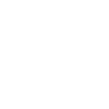
t = 0.00 s
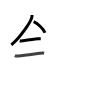
t = 3.75 s
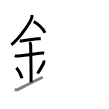
t = 7.50 s
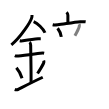
t = 11.50 s
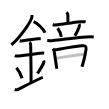
t = 15.25 s
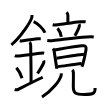
t = 19.00 s

The animated SVG that drew these frames (rendered in a browser with its animation timeline set to each time). Animation: 19 SMIL elements (animate=19); one cycle of 19.00 s.

<svg width="109px" height="109px" viewBox="0 0 px 109px" xmlns="http://www.w3.org/2000/svg" xmlns:xlink="http://www.w3.org/1999/xlink" xml:space="preserve" version="1.1"  baseProfile="full">
<path d="M32,14.99c0,0.76,0.05,1.36-0.15,2.28c-1.07,4.75-11.78,20.58-20.5,27.61" style="fill:none;stroke:black;stroke-width:3;opacity:0">
  <animate attributeType="CSS" attributeName="opacity" from="0" to="1" begin="0s" dur="1s" repeatCount="0" fill="freeze" />
</path>
<path d="M33.64,21.71C37.75,23.5,43,28.25,45,32.75" style="fill:none;stroke:black;stroke-width:3;opacity:0">
  <animate attributeType="CSS" attributeName="opacity" from="0" to="1" begin="1s" dur="1s" repeatCount="0" fill="freeze" />
</path>
<path d="M19.75,40.75c1.12,0.25,2.47,0.14,3.07,0.06c4.68-0.68,10.8-1.56,15.25-2c0.92-0.09,1.12-0.05,2.68-0.05" style="fill:none;stroke:black;stroke-width:3;opacity:0">
  <animate attributeType="CSS" attributeName="opacity" from="0" to="1" begin="2s" dur="1s" repeatCount="0" fill="freeze" />
</path>
<path d="M14.84,55.56c0.65,0.33,2.81,0.48,3.47,0.43c6.02-0.49,14.56-1.74,21.77-2.67c1.43-0.18,2.86-0.38,4.07-0.1" style="fill:none;stroke:black;stroke-width:3;opacity:0">
  <animate attributeType="CSS" attributeName="opacity" from="0" to="1" begin="3s" dur="1s" repeatCount="0" fill="freeze" />
</path>
<path d="M29.45,42.19c1.24,0.78,1.24,2.52,1.24,3.14c0,4.35,0.62,32.63,0.31,36.98" style="fill:none;stroke:black;stroke-width:3;opacity:0">
  <animate attributeType="CSS" attributeName="opacity" from="0" to="1" begin="4s" dur="1s" repeatCount="0" fill="freeze" />
</path>
<path d="M16.39,67.76c3.34,3.91,4.97,8.15,5.65,10.44" style="fill:none;stroke:black;stroke-width:3;opacity:0">
  <animate attributeType="CSS" attributeName="opacity" from="0" to="1" begin="5s" dur="1s" repeatCount="0" fill="freeze" />
</path>
<path d="M43.71,60.55c0.3,0.82,0.14,2.07-0.16,2.71c-1.17,2.49-2.66,5.04-6,10.27" style="fill:none;stroke:black;stroke-width:3;opacity:0">
  <animate attributeType="CSS" attributeName="opacity" from="0" to="1" begin="6s" dur="1s" repeatCount="0" fill="freeze" />
</path>
<path d="M14.75,89.5c1,0.38,2.17,0.43,3.25,0c1.25-0.5,11.75-6.25,24.75-12.25" style="fill:none;stroke:black;stroke-width:3;opacity:0">
  <animate attributeType="CSS" attributeName="opacity" from="0" to="1" begin="7s" dur="1s" repeatCount="0" fill="freeze" />
</path>
<path d="M66.58,12.25c0.77,0.77,1.31,1.95,1.31,3.01c0,1.06,0,4.2,0,7.07" style="fill:none;stroke:black;stroke-width:3;opacity:0">
  <animate attributeType="CSS" attributeName="opacity" from="0" to="1" begin="8s" dur="1s" repeatCount="0" fill="freeze" />
</path>
<path d="M52.67,24.81c1.65,0.4,3.43,0.17,5.1-0.01c5.58-0.61,16.07-2.57,22.6-3.05c1.76-0.13,3.51-0.18,5.27,0.07" style="fill:none;stroke:black;stroke-width:3;opacity:0">
  <animate attributeType="CSS" attributeName="opacity" from="0" to="1" begin="9s" dur="1s" repeatCount="0" fill="freeze" />
</path>
<path d="M57.62,28.25c2.38,3.2,3.46,6.48,3.67,8.59" style="fill:none;stroke:black;stroke-width:3;opacity:0">
  <animate attributeType="CSS" attributeName="opacity" from="0" to="1" begin="10s" dur="1s" repeatCount="0" fill="freeze" />
</path>
<path d="M79.08,24.08c0.42,0.67,0.32,1.78,0.2,2.34c-0.38,1.85-2.28,5.65-4.37,9.42" style="fill:none;stroke:black;stroke-width:3;opacity:0">
  <animate attributeType="CSS" attributeName="opacity" from="0" to="1" begin="11s" dur="1s" repeatCount="0" fill="freeze" />
</path>
<path d="M47.27,40.48c2.36,0.27,4.08,0.17,6.13-0.05c9.82-1.02,22.3-2.81,33.35-3.47c2.35-0.14,4.65-0.26,6.98,0.07" style="fill:none;stroke:black;stroke-width:3;opacity:0">
  <animate attributeType="CSS" attributeName="opacity" from="0" to="1" begin="12s" dur="1s" repeatCount="0" fill="freeze" />
</path>
<path d="M53,48.5c0.76,0.89,1.05,1.9,1.21,3c0.42,2.86,1.56,10.4,2.17,14.5c0.23,1.58,0.39,2.65,0.39,2.73" style="fill:none;stroke:black;stroke-width:3;opacity:0">
  <animate attributeType="CSS" attributeName="opacity" from="0" to="1" begin="13s" dur="1s" repeatCount="0" fill="freeze" />
</path>
<path d="M54.75,49.98c7.25-1.48,19.13-3.23,26.91-4.23c3.21-0.41,4.96,0.16,4.38,3.75c-0.56,3.4-1.6,9.24-3.12,14.28c-0.31,1.02-0.63,2-0.98,2.93" style="fill:none;stroke:black;stroke-width:3;opacity:0">
  <animate attributeType="CSS" attributeName="opacity" from="0" to="1" begin="14s" dur="1s" repeatCount="0" fill="freeze" />
</path>
<path d="M56.49,58.17c6.26-1.05,23.95-3.79,27.39-3.99" style="fill:none;stroke:black;stroke-width:3;opacity:0">
  <animate attributeType="CSS" attributeName="opacity" from="0" to="1" begin="15s" dur="1s" repeatCount="0" fill="freeze" />
</path>
<path d="M57.95,66.62c6.21-0.69,16.04-2.37,23.78-3.1" style="fill:none;stroke:black;stroke-width:3;opacity:0">
  <animate attributeType="CSS" attributeName="opacity" from="0" to="1" begin="16s" dur="1s" repeatCount="0" fill="freeze" />
</path>
<path d="M61.22,73.37c0.05,0.55,0.12,1.43-0.11,2.23C59.8,80.3,52.62,90.38,42,96.92" style="fill:none;stroke:black;stroke-width:3;opacity:0">
  <animate attributeType="CSS" attributeName="opacity" from="0" to="1" begin="17s" dur="1s" repeatCount="0" fill="freeze" />
</path>
<path d="M72.28,69.87c0.68,0.68,1.07,1.47,1.1,2.69C73.5,78,73.3,83.04,73.3,86.75c0,6,1.45,7.66,10.92,7.66c9.9,0,10.92-1.28,10.92-6.32" style="fill:none;stroke:black;stroke-width:3;opacity:0">
  <animate attributeType="CSS" attributeName="opacity" from="0" to="1" begin="18s" dur="1s" repeatCount="0" fill="freeze" />
</path>
</svg>
